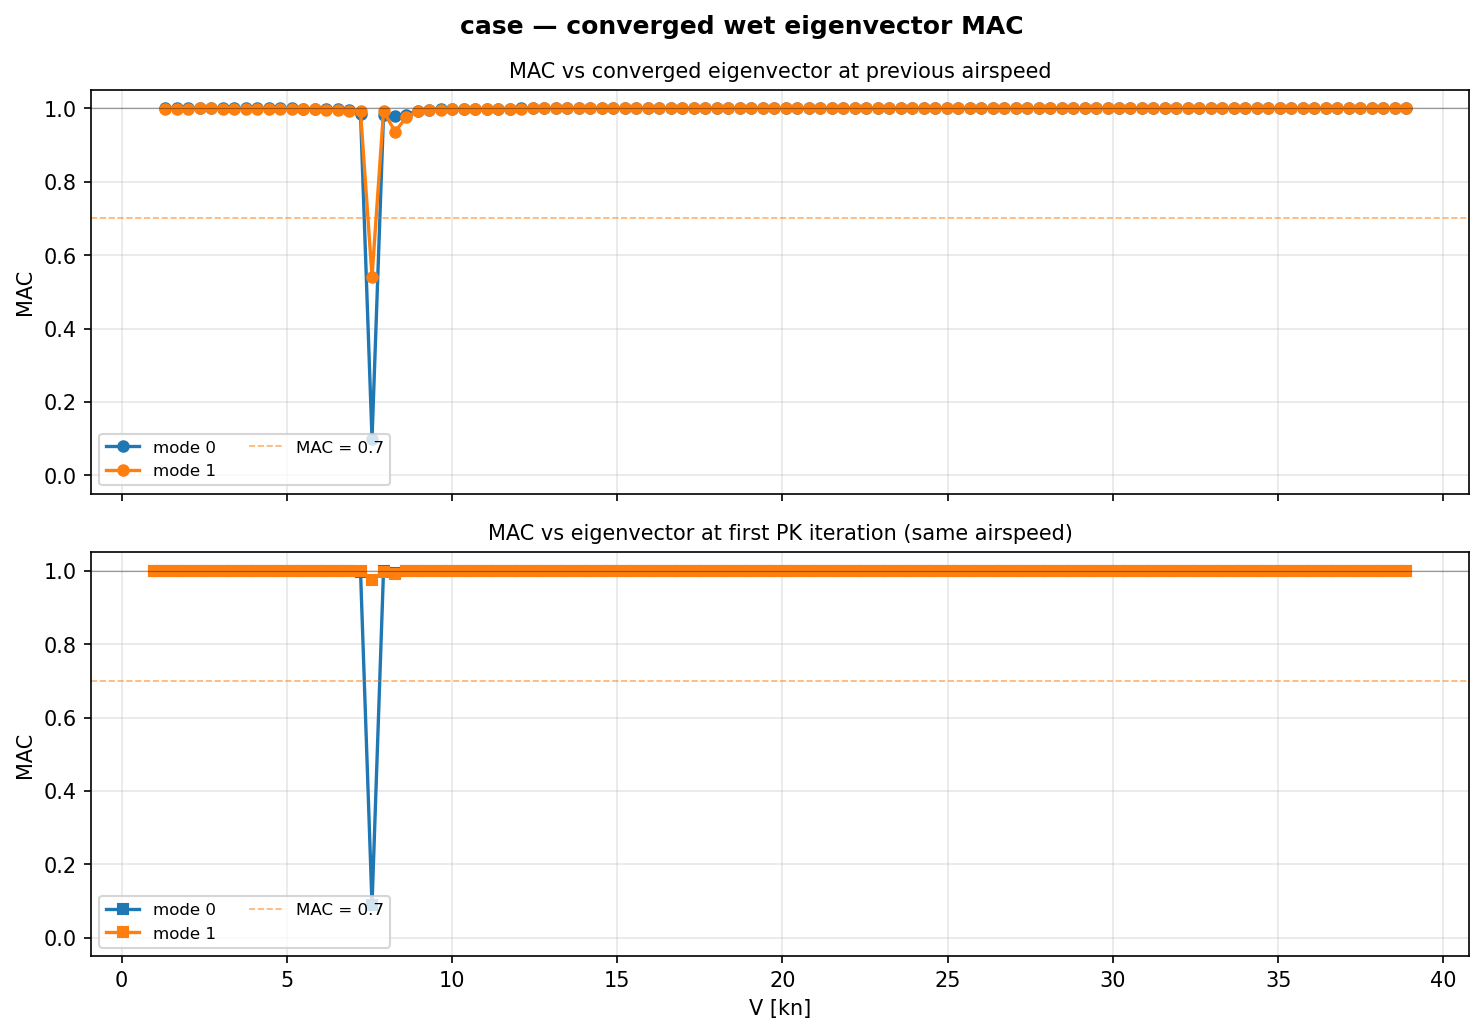

The table this chart was drawn from, first rows:
Velocity_m_s, Mode, Iteration_at_convergence, MAC_vs_previous_velocity, MAC_vs_first_iteration
5.000000e-01, 0, 4, , 9.991947e-01
6.788991e-01, 0, 2, 9.999053e-01, 9.993012e-01
8.577982e-01, 0, 2, 9.999031e-01, 9.997344e-01
1.036697e+00, 0, 2, 9.999015e-01, 9.998607e-01
1.215596e+00, 0, 2, 9.998984e-01, 9.999173e-01
1.394495e+00, 0, 2, 9.998933e-01, 9.999449e-01
1.573394e+00, 0, 2, 9.998856e-01, 9.999605e-01
1.752294e+00, 0, 2, 9.998736e-01, 9.999693e-01
1.931193e+00, 0, 2, 9.998580e-01, 9.999756e-01
2.110092e+00, 0, 1, 9.998311e-01, 9.999796e-01
2.288991e+00, 0, 1, 9.997959e-01, 9.999811e-01
2.467890e+00, 0, 1, 9.997324e-01, 9.999780e-01
2.646789e+00, 0, 1, 9.996362e-01, 9.999741e-01
2.825688e+00, 0, 1, 9.994743e-01, 9.999658e-01
3.004587e+00, 0, 1, 9.991692e-01, 9.999523e-01
3.183486e+00, 0, 1, 9.985747e-01, 9.999142e-01
3.362385e+00, 0, 2, 9.973529e-01, 9.998372e-01
3.541284e+00, 0, 2, 9.944106e-01, 9.994465e-01
3.720183e+00, 0, 2, 9.851659e-01, 9.975997e-01
3.899083e+00, 0, 6, 9.866951e-02, 8.868870e-02
4.077982e+00, 0, 2, 9.814999e-01, 9.996229e-01
4.256881e+00, 0, 2, 9.795983e-01, 9.943585e-01
4.435780e+00, 0, 2, 9.827827e-01, 9.991743e-01
4.614679e+00, 0, 2, 9.936314e-01, 9.992571e-01
4.793578e+00, 0, 2, 9.966410e-01, 9.995986e-01
4.972477e+00, 0, 1, 9.978345e-01, 9.997626e-01
5.151376e+00, 0, 1, 9.984792e-01, 9.998442e-01
5.330275e+00, 0, 1, 9.988213e-01, 9.999202e-01
5.509174e+00, 0, 1, 9.991347e-01, 9.999420e-01
5.688073e+00, 0, 1, 9.993313e-01, 9.999564e-01
5.866972e+00, 0, 2, 9.994660e-01, 9.999684e-01
6.045872e+00, 0, 2, 9.995514e-01, 9.999760e-01
6.224771e+00, 0, 2, 9.996341e-01, 9.999802e-01
6.403670e+00, 0, 2, 9.996975e-01, 9.999833e-01
6.582569e+00, 0, 2, 9.997333e-01, 9.999890e-01
6.761468e+00, 0, 2, 9.997715e-01, 9.999912e-01
6.940367e+00, 0, 2, 9.998056e-01, 9.999921e-01
7.119266e+00, 0, 2, 9.998331e-01, 9.999929e-01
7.298165e+00, 0, 2, 9.998556e-01, 9.999935e-01
7.477064e+00, 0, 2, 9.998691e-01, 9.999950e-01
7.655963e+00, 0, 2, 9.998799e-01, 9.999962e-01
7.834862e+00, 0, 2, 9.998944e-01, 9.999964e-01
8.013761e+00, 0, 2, 9.999065e-01, 9.999965e-01
8.192661e+00, 0, 2, 9.999168e-01, 9.999966e-01
8.371560e+00, 0, 2, 9.999256e-01, 9.999967e-01
8.550459e+00, 0, 2, 9.999331e-01, 9.999967e-01
8.729358e+00, 0, 2, 9.999361e-01, 9.999975e-01
8.908257e+00, 0, 2, 9.999394e-01, 9.999978e-01
9.087156e+00, 0, 2, 9.999450e-01, 9.999978e-01
9.266055e+00, 0, 2, 9.999499e-01, 9.999978e-01
9.444954e+00, 0, 2, 9.999541e-01, 9.999978e-01
9.623853e+00, 0, 2, 9.999579e-01, 9.999978e-01
9.802752e+00, 0, 2, 9.999612e-01, 9.999978e-01
9.981651e+00, 0, 2, 9.999641e-01, 9.999977e-01
1.016055e+01, 0, 2, 9.999667e-01, 9.999977e-01
1.033945e+01, 0, 2, 9.999678e-01, 9.999980e-01
1.051835e+01, 0, 2, 9.999681e-01, 9.999983e-01
1.069725e+01, 0, 2, 9.999702e-01, 9.999983e-01
1.087615e+01, 0, 2, 9.999722e-01, 9.999983e-01
1.105505e+01, 0, 2, 9.999739e-01, 9.999983e-01
... 160 more rows
